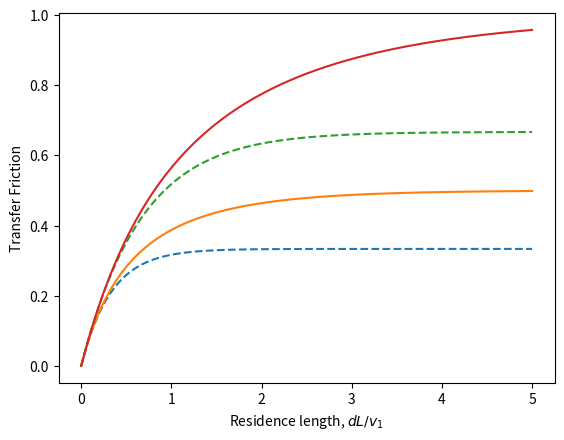

Reproduce this figure in Python.
#!/usr/bin/env python3
"""
Co and Counter Currents: We compute the transfer fraction as a function of
residence length

TO DO: Fix the legend it's trash
"""

# =============================================================================
# Packages
# =============================================================================
import numpy as np
import matplotlib.pyplot as plt

# =============================================================================
# Main Simulation Function
# =============================================================================
def co_counter_currents():
	# --- Parameters
	L = np.linspace(0, 5, 2**9+1)
	rho_list = np.array([0.5, 2.0])
	
	# --- Initialize Plot
	fig, ax = plt.subplots()
	Co_plt = ax.plot([], [], '--k', label = 'Cocurrent')
	Cntr_plt = ax.plot([], [], '-k', label = 'Countercurrent')
	
	# --- Step through rho values
	for kp in range(len(rho_list)):
		rho = rho_list[kp]
		
		# --- cocurrent
		EL = np.exp(-L*(1 + 1/rho))
		c1L = (1 + rho*EL)/(1 + rho)
		c2L = rho*(1 - EL)/(1 + rho)
		
		# --- countercurrent
		EcL = np.exp(-L*(1 - 1/rho))
		c1cL = (1 - rho)*EcL/(EcL - rho)
		c2cL = rho*(EcL - 1)/(EcL - rho)
		
		# --- Do the plotting
		ax.plot(L, c2L, '--')
		ax.plot(L, c2cL, '-')
	
#	ax.legend(handles = [Co_plt, Cntr_plt], loc = 'upper right')
	ax.set(xlabel = r'Residence length, $dL/v_1$', ylabel = 'Transfer Friction')
	plt.show()


# =============================================================================
# Execute the simulation if the script is run directly
# =============================================================================
if __name__ == "__main__":
    co_counter_currents()
